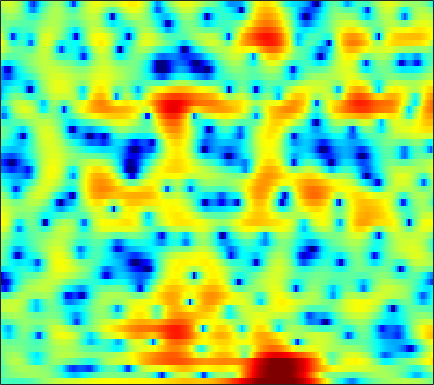

Values plotted in this chart, from the file beside it:
-3.3477, -2.9409, -2.6275, -2.547, -2.6015, -2.7398, -2.8267, -2.8514, -2.8099, -2.7717, -2.7309, -2.6674, -2.5209, -2.2773, -2.0487, -1.6297, -1.1503, -0.77145, -0.24674, 0.2584, 0.73734, 1.0828, 1.5034, 1.8798
-1.534, -1.228, -0.8478, -0.503, -0.2631, 0.03013, 0.289, 0.4605, 0.6617, 0.827, 0.9581, 1.036, 1.119, 1.175, 1.203, 1.218, 1.203, 1.166, 1.08, 0.9489, 0.7574, 0.5737, 0.2591, -0.1433
-2.597, -1.802, -0.9074, -0.1731, 0.2777, 0.76, 1.121, 1.321, 1.504, 1.601, 1.628, 1.601, 1.524, 1.414, 1.319, 1.181, 1.036, 0.9305, 0.776, 0.6066, 0.4034, 0.2083, -0.135, -0.5978
-1.61, -0.7261, 0.2833, 1.085, 1.543, 1.968, 2.184, 2.21, 2.056, 1.688, 1.083, 0.464, -0.5946, -1.905, -3.007, -4.485, -5.468, -5.494, -4.651, -3.313, -1.993, -1.143, -0.2454, 0.3817
-0.9252, -0.306, 0.3612, 0.8635, 1.134, 1.347, 1.401, 1.325, 1.069, 0.6159, -0.05319, -0.7025, -1.771, -3.062, -4.143, -5.521, -6.381, -6.344, -5.407, -3.966, -2.513, -1.532, -0.4128, 0.4678
-0.4062, -0.2806, -0.147, -0.04639, 0.005845, 0.02768, -0.007753, -0.08304, -0.2304, -0.4385, -0.6983, -0.9194, -1.225, -1.52, -1.708, -1.886, -1.935, -1.866, -1.638, -1.276, -0.8218, -0.4425, 0.07854, 0.5768
-0.5938, -0.824, -1.055, -1.187, -1.231, -1.21, -1.114, -1.038, -0.9657, -0.9596, -1.035, -1.163, -1.426, -1.777, -2.05, -2.383, -2.591, -2.601, -2.37, -1.861, -1.151, -0.5544, 0.26, 1.024
-3.014, -4.212, -5.956, -7.199, -7.128, -5.783, -4.01, -2.832, -1.613, -0.8477, -0.5204, -0.5652, -1.021, -1.988, -3.127, -5.43, -9.179, -13.37, -14.03, -8.006, -3.918, -1.737, 0.397, 1.959
-4.785, -5.744, -7.404, -8.709, -8.531, -6.664, -4.411, -2.971, -1.487, -0.4902, 0.08171, 0.2604, 0.1969, -0.1781, -0.6373, -1.396, -2.137, -2.476, -2.377, -1.624, -0.5246, 0.3503, 1.419, 2.278
-2.772, -2.439, -2.084, -1.761, -1.494, -1.071, -0.575, -0.2275, 0.1797, 0.4898, 0.671, 0.7236, 0.707, 0.5935, 0.4746, 0.3245, 0.218, 0.2035, 0.256, 0.4072, 0.6248, 0.808, 1.021, 1.166
0.08395, 0.4197, 0.8039, 1.102, 1.28, 1.448, 1.541, 1.552, 1.482, 1.307, 1.029, 0.7559, 0.3165, -0.1595, -0.5039, -0.8755, -1.095, -1.14, -1.051, -0.8245, -0.5497, -0.3488, -0.1695, -0.1139
2.374, 2.577, 2.813, 2.975, 3.053, 3.068, 2.97, 2.814, 2.468, 1.931, 1.153, 0.3782, -0.96, -2.687, -4.256, -6.509, -7.959, -7.643, -5.928, -4.068, -2.604, -1.813, -1.137, -0.8188
2.254, 2.367, 2.512, 2.667, 2.785, 2.911, 2.96, 2.933, 2.759, 2.381, 1.736, 1.051, -0.209, -1.936, -3.601, -6.098, -7.75, -7.29, -5.224, -3.172, -1.686, -0.9549, -0.4446, -0.4206
-2.216, -2.346, -2.242, -1.819, -1.35, -0.6047, 0.1517, 0.6576, 1.198, 1.564, 1.748, 1.769, 1.648, 1.407, 1.205, 0.9785, 0.8672, 0.896, 1.064, 1.285, 1.447, 1.46, 1.301, 0.8445
-12.7, -14.64, -15.77, -13.19, -10.56, -7.479, -5.046, -3.572, -1.999, -0.7742, 0.1564, 0.6938, 1.252, 1.666, 1.907, 2.156, 2.353, 2.484, 2.623, 2.704, 2.706, 2.637, 2.425, 2.036
-18.89, -19.49, -19.03, -16.27, -13.66, -10.37, -7.663, -6.006, -4.201, -2.785, -1.674, -1.004, -0.2795, 0.2939, 0.6503, 1.054, 1.418, 1.665, 1.97, 2.242, 2.473, 2.604, 2.695, 2.686
-18.57, -15.84, -13.16, -10.98, -9.576, -7.916, -6.447, -5.491, -4.364, -3.464, -2.761, -2.354, -1.958, -1.686, -1.532, -1.317, -1.029, -0.7294, -0.1943, 0.4748, 1.193, 1.723, 2.362, 2.891
-6.678, -6.613, -6.327, -5.949, -5.637, -5.216, -4.835, -4.558, -4.224, -3.967, -3.832, -3.831, -4.055, -4.586, -5.209, -6.284, -7.277, -7.355, -6.017, -3.754, -1.511, -0.05875, 1.544, 2.78
-1.693, -2.228, -2.954, -3.757, -4.389, -5.233, -5.987, -6.388, -6.619, -6.461, -6.122, -5.927, -5.917, -6.408, -7.232, -9.234, -12.41, -14.09, -10.66, -6.022, -2.604, -0.6529, 1.352, 2.832
-0.1037, -0.9458, -2.296, -3.982, -5.586, -8.398, -12.52, -16.96, -19.29, -13.68, -9.935, -8.111, -6.475, -5.441, -4.941, -4.432, -3.91, -3.393, -2.411, -1.175, 0.1564, 1.122, 2.271, 3.207
0.2844, -0.4557, -1.645, -3.079, -4.341, -6.233, -8.176, -9.339, -9.838, -8.965, -7.491, -6.368, -5.03, -3.911, -3.189, -2.321, -1.537, -0.9655, -0.2023, 0.5526, 1.295, 1.821, 2.453, 2.977
0.6183, 0.1622, -0.5969, -1.477, -2.171, -3.097, -3.906, -4.357, -4.682, -4.657, -4.348, -3.981, -3.376, -2.717, -2.216, -1.584, -0.9935, -0.5646, -0.02655, 0.4864, 0.9831, 1.336, 1.776, 2.164
1.757, 1.453, 0.8254, -0.03372, -0.7776, -1.855, -2.913, -3.589, -4.172, -4.303, -3.981, -3.557, -2.891, -2.238, -1.814, -1.355, -1.013, -0.8224, -0.6173, -0.3964, -0.1052, 0.1749, 0.6323, 1.138
4.197, 3.848, 3.056, 1.849, 0.6184, -1.502, -4.367, -7.15, -10.87, -10.19, -6.843, -4.797, -2.892, -1.709, -1.208, -0.9672, -1.165, -1.585, -2.383, -3.223, -3.619, -3.328, -2.255, -0.8778
5.7, 5.32, 4.536, 3.418, 2.327, 0.4945, -1.794, -3.695, -5.665, -5.61, -3.981, -2.71, -1.427, -0.6924, -0.5215, -0.7984, -1.741, -2.972, -5.614, -10.45, -23.56, -17.24, -8.508, -4.522
4.832, 4.549, 4.021, 3.349, 2.769, 1.928, 1.099, 0.5611, 0.03424, -0.2063, -0.2002, -0.1085, 0.01455, 0.003463, -0.1395, -0.5665, -1.293, -2.029, -3.233, -4.444, -5.308, -5.485, -5.217, -4.662
3.72, 3.511, 3.145, 2.694, 2.323, 1.849, 1.433, 1.188, 0.9666, 0.8831, 0.8824, 0.9213, 0.9713, 0.9641, 0.8963, 0.6845, 0.3303, -0.04272, -0.6404, -1.353, -2.127, -2.76, -3.688, -4.773
2.676, 2.434, 1.965, 1.363, 0.8865, 0.2771, -0.1681, -0.333, -0.2732, 0.03959, 0.5259, 0.9236, 1.426, 1.853, 2.083, 2.255, 2.241, 2.112, 1.77, 1.203, 0.3926, -0.4252, -1.825, -3.748
1.111, 0.7177, -0.15, -1.457, -2.734, -4.793, -6.782, -7.419, -6.371, -4.275, -2.205, -0.8952, 0.5411, 1.659, 2.312, 2.984, 3.414, 3.599, 3.624, 3.412, 2.916, 2.359, 1.34, 0.001415
-1.331, -1.805, -2.874, -4.456, -6.181, -9.25, -13.52, -15.69, -12.4, -8.367, -5.447, -3.743, -1.921, -0.453, 0.4977, 1.576, 2.458, 2.99, 3.491, 3.765, 3.794, 3.66, 3.258, 2.638
-3.59, -4.003, -4.748, -5.658, -6.375, -7.345, -8.101, -8.371, -8.273, -7.707, -6.908, -6.239, -5.2, -3.936, -2.865, -1.363, 0.1188, 1.111, 2.253, 3.117, 3.71, 3.962, 4.066, 3.903
-6.353, -6.719, -7.252, -7.881, -8.295, -8.815, -9.175, -9.36, -9.631, -10.05, -10.82, -11.7, -12.8, -11.93, -9.566, -5.98, -2.879, -0.9901, 1.053, 2.588, 3.692, 4.267, 4.734, 4.878
-11.04, -11.37, -12.21, -13.48, -14.43, -14.97, -14.43, -13.69, -12.79, -12.49, -13.02, -14, -15.86, -15.22, -11.95, -7.473, -3.938, -1.841, 0.404, 2.111, 3.388, 4.089, 4.719, 5.029
-13.81, -14.12, -15.68, -18.91, -23.39, -31.16, -21.5, -17.51, -14.22, -12.17, -10.71, -9.831, -8.653, -7.264, -6.019, -4.191, -2.336, -1.012, 0.5558, 1.885, 2.93, 3.547, 4.134, 4.468
-10.75, -11.09, -11.8, -12.59, -13.13, -13.29, -12.72, -11.98, -10.77, -9.487, -8.199, -7.272, -6.029, -4.729, -3.741, -2.406, -1.108, -0.1696, 0.9651, 1.954, 2.763, 3.24, 3.704, 3.968
-6.449, -6.815, -7.299, -7.749, -8.025, -8.271, -8.356, -8.269, -7.986, -7.474, -6.771, -6.084, -5.009, -3.817, -2.884, -1.629, -0.435, 0.3922, 1.382, 2.21, 2.878, 3.252, 3.588, 3.735
-2.988, -3.388, -3.946, -4.573, -5.056, -5.793, -6.574, -7.167, -7.899, -8.357, -8.207, -7.551, -6.105, -4.378, -3.071, -1.468, -0.04594, 0.8623, 1.893, 2.696, 3.271, 3.564, 3.768, 3.76
-0.7293, -1.146, -1.781, -2.529, -3.209, -4.307, -5.772, -7.286, -10.19, -15.2, -22.36, -16.11, -9.528, -5.55, -3.394, -1.188, 0.4869, 1.476, 2.505, 3.249, 3.721, 3.917, 3.968, 3.782
-0.4258, -0.8266, -1.37, -1.893, -2.336, -2.989, -3.869, -4.681, -5.967, -7.175, -7.522, -6.791, -4.922, -2.889, -1.507, 0.0503, 1.267, 2.001, 2.723, 3.212, 3.497, 3.565, 3.466, 3.143
-2.619, -3.102, -3.358, -3.188, -2.917, -2.511, -2.164, -1.953, -1.747, -1.542, -1.205, -0.8543, -0.2757, 0.374, 0.848, 1.399, 1.831, 2.09, 2.317, 2.44, 2.469, 2.416, 2.24, 1.897
-8.79, -11.57, -10.74, -7.048, -4.737, -2.501, -0.8737, 0.01542, 0.9089, 1.543, 2.019, 2.273, 2.47, 2.538, 2.482, 2.268, 1.914, 1.562, 1.123, 0.787, 0.6373, 0.6496, 0.707, 0.6372
-6.673, -8.029, -7.373, -4.711, -2.719, -0.5292, 1.149, 2.08, 2.99, 3.604, 3.917, 3.989, 3.89, 3.523, 3.059, 2.134, 0.736, -0.7174, -3.214, -5.601, -5.474, -3.842, -1.776, -0.537
-3.877, -3.425, -2.503, -1.375, -0.4629, 0.6585, 1.615, 2.183, 2.692, 2.919, 2.876, 2.71, 2.356, 1.842, 1.351, 0.4785, -0.8437, -2.235, -4.934, -7.962, -7.447, -4.824, -1.887, -0.05834
-8.346, -6.323, -4.336, -2.833, -1.943, -0.9958, -0.431, -0.1981, -0.1783, -0.5487, -1.225, -1.906, -2.886, -3.502, -3.56, -3.178, -2.562, -2.163, -1.683, -1.164, -0.407, 0.2971, 1.279, 2.132
-9.217, -7.885, -6.353, -5.174, -4.487, -3.788, -3.384, -3.325, -3.62, -4.433, -6.014, -7.962, -12.49, -22.51, -17.53, -9.684, -5.633, -3.63, -1.643, -0.1549, 1.024, 1.765, 2.606, 3.275
-8.435, -8.43, -8.278, -7.929, -7.533, -6.956, -6.315, -5.954, -5.728, -5.845, -6.41, -7.051, -7.985, -8.335, -7.753, -6.057, -4.026, -2.606, -0.9797, 0.3703, 1.46, 2.131, 2.864, 3.433
-9.902, -11.33, -13.3, -14.14, -13.33, -11.22, -9.167, -7.881, -6.548, -5.628, -4.967, -4.589, -4.112, -3.552, -3.029, -2.188, -1.246, -0.5106, 0.4206, 1.256, 1.981, 2.436, 2.925, 3.288
-9.33, -11.75, -16.33, -20.28, -17.2, -12.41, -9.209, -7.474, -5.736, -4.436, -3.399, -2.751, -1.991, -1.294, -0.7883, -0.1191, 0.5252, 0.9863, 1.56, 2.053, 2.445, 2.675, 2.883, 2.978
-4.26, -5.136, -6.118, -6.604, -6.52, -5.89, -4.992, -4.261, -3.363, -2.525, -1.781, -1.27, -0.6378, -0.05033, 0.3774, 0.9202, 1.429, 1.772, 2.166, 2.45, 2.601, 2.624, 2.526, 2.284
0.2167, -0.3187, -0.9646, -1.467, -1.7, -1.834, -1.802, -1.681, -1.444, -1.162, -0.8778, -0.649, -0.3188, 0.07175, 0.4172, 0.9278, 1.466, 1.845, 2.264, 2.53, 2.578, 2.434, 1.991, 1.25
3.369, 2.682, 1.727, 0.802, 0.1765, -0.4965, -0.8876, -1.041, -1.095, -1.17, -1.321, -1.505, -1.757, -1.787, -1.527, -0.717, 0.39, 1.234, 2.184, 2.805, 3.024, 2.888, 2.256, 1.027
4.781, 3.68, 1.878, -0.2766, -2.024, -3.903, -4.388, -3.913, -3.093, -2.703, -3.051, -3.97, -6.37, -10.52, -12, -6.92, -2.428, -0.103, 2.023, 3.34, 3.994, 4.109, 3.763, 2.832
3.352, 2.106, -0.1458, -3.426, -7.089, -15.3, -13.85, -9.026, -5.686, -4.172, -3.838, -4.172, -5.26, -6.438, -6.44, -4.544, -1.948, -0.2145, 1.578, 2.841, 3.618, 3.904, 3.932, 3.591
1.114, 0.5102, -0.5245, -1.78, -2.738, -3.712, -4.048, -3.897, -3.455, -3.028, -2.774, -2.685, -2.608, -2.428, -2.135, -1.505, -0.6555, 0.03262, 0.9409, 1.704, 2.292, 2.584, 2.78, 2.756
-0.4689, -0.2815, -0.2521, -0.4092, -0.5826, -0.835, -1.07, -1.212, -1.382, -1.539, -1.69, -1.804, -1.907, -1.914, -1.813, -1.534, -1.089, -0.6737, -0.05105, 0.5725, 1.122, 1.468, 1.803, 1.978
-0.7774, -0.05044, 0.5667, 0.8888, 0.9713, 0.9012, 0.6763, 0.416, -0.03839, -0.6175, -1.302, -1.861, -2.613, -3.25, -3.555, -3.582, -3.166, -2.614, -1.739, -0.8069, 0.04072, 0.5926, 1.179, 1.58
0.6923, 1.391, 2.042, 2.399, 2.485, 2.391, 2.065, 1.662, 0.9069, -0.1323, -1.525, -2.83, -5.012, -7.703, -9.773, -10.8, -8.87, -6.872, -4.532, -2.69, -1.228, -0.3524, 0.5697, 1.234
2.312, 2.731, 3.115, 3.285, 3.281, 3.101, 2.693, 2.228, 1.368, 0.1811, -1.404, -2.937, -5.571, -9.162, -12.47, -14.63, -11.47, -8.933, -6.367, -4.418, -2.836, -1.819, -0.6583, 0.2622
